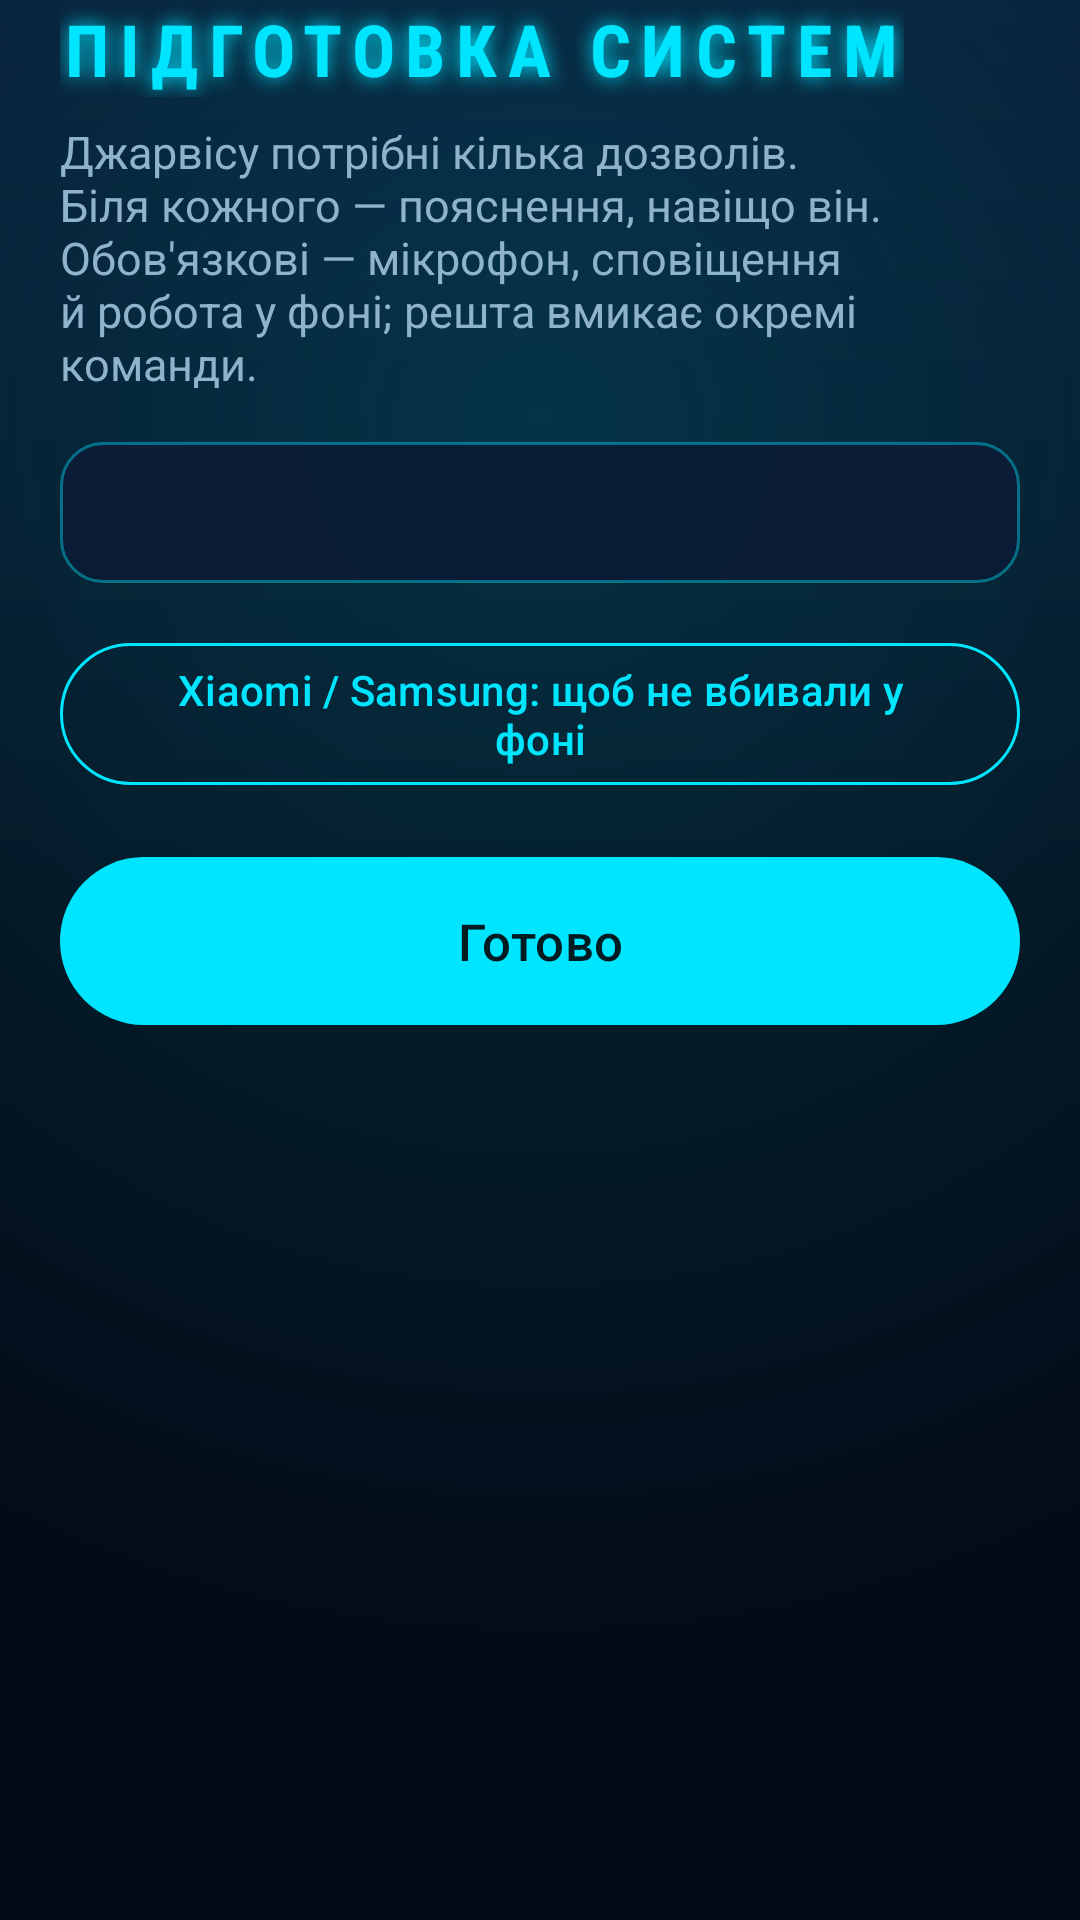

Write the Android layout XML for this screen, with the resource values it uses.
<!-- AndroidManifest.xml: application theme Theme.Jarvis -->
<!-- res/layout/activity_permissions.xml -->
<?xml version="1.0" encoding="utf-8"?>
<ScrollView xmlns:android="http://schemas.android.com/apk/res/android"
    android:layout_width="match_parent"
    android:layout_height="match_parent"
    android:background="@drawable/bg_hud"
    android:fillViewport="true">

    <LinearLayout
        android:id="@+id/content"
        android:layout_width="match_parent"
        android:layout_height="wrap_content"
        android:orientation="vertical"
        android:paddingStart="20dp"
        android:paddingEnd="20dp">

        <TextView
            android:layout_width="wrap_content"
            android:layout_height="wrap_content"
            android:fontFamily="sans-serif-condensed"
            android:letterSpacing="0.15"
            android:shadowColor="@color/jarvis_cyan"
            android:shadowRadius="16"
            android:text="ПІДГОТОВКА СИСТЕМ"
            android:textColor="@color/jarvis_cyan"
            android:textSize="24sp"
            android:textStyle="bold" />

        <TextView
            style="@style/Jarvis.Hint"
            android:layout_width="match_parent"
            android:layout_height="wrap_content"
            android:layout_marginTop="8dp"
            android:layout_marginBottom="16dp"
            android:text="Джарвісу потрібні кілька дозволів. Біля кожного — пояснення, навіщо він. Обов'язкові — мікрофон, сповіщення й робота у фоні; решта вмикає окремі команди."
            android:textSize="15sp" />

        <LinearLayout
            android:id="@+id/list"
            android:layout_width="match_parent"
            android:layout_height="wrap_content"
            android:orientation="vertical" />

        <TextView
            android:id="@+id/torchNote"
            style="@style/Jarvis.Card"
            android:layout_width="match_parent"
            android:layout_height="wrap_content"
            android:textColor="@color/jarvis_text_dim"
            android:textSize="14sp" />

        <com.google.android.material.button.MaterialButton
            android:id="@+id/btnVendor"
            style="@style/Jarvis.Button"
            android:layout_width="match_parent"
            android:layout_height="wrap_content"
            android:layout_marginTop="16dp"
            android:text="Xiaomi / Samsung: щоб не вбивали у фоні" />

        <com.google.android.material.button.MaterialButton
            android:id="@+id/btnDone"
            android:layout_width="match_parent"
            android:layout_height="64dp"
            android:layout_marginTop="16dp"
            android:text="Готово"
            android:textSize="17sp" />
    </LinearLayout>
</ScrollView>
<!-- resources referenced by this layout -->
<resources>
  <color name="jarvis_cyan">#FF00E5FF</color>
  <color name="jarvis_text_dim">#FF8FB3C9</color>
  <!-- drawable bg_hud (drawable) -->
  <?xml version="1.0" encoding="utf-8"?>
  <layer-list xmlns:android="http://schemas.android.com/apk/res/android">
      <item>
          <shape android:shape="rectangle">
              <gradient
                  android:angle="270"
                  android:startColor="@color/jarvis_bg2"
                  android:centerColor="@color/jarvis_bg"
                  android:endColor="@color/jarvis_bg" />
          </shape>
      </item>
      <item>
          <shape android:shape="rectangle">
              <gradient
                  android:type="radial"
                  android:centerX="0.5"
                  android:centerY="0.22"
                  android:gradientRadius="420dp"
                  android:startColor="#3300B8D4"
                  android:endColor="#0000E5FF" />
          </shape>
      </item>
  </layer-list>
  <style name="Jarvis.Button" parent="Widget.Material3.Button.OutlinedButton">
          <item name="strokeColor">@color/jarvis_cyan</item>
          <item name="android:textColor">@color/jarvis_cyan</item>
          <item name="android:layout_marginTop">8dp</item>
      </style>
  <style name="Jarvis.Card" parent="">
          <item name="android:background">@drawable/bg_card</item>
          <item name="android:padding">14dp</item>
          <item name="android:textColor">@color/jarvis_text</item>
          <item name="android:textSize">16sp</item>
      </style>
  <style name="Jarvis.Hint" parent="">
          <item name="android:textColor">@color/jarvis_text_dim</item>
          <item name="android:textSize">13sp</item>
          <item name="android:layout_marginTop">4dp</item>
      </style>
  <color name="jarvis_bg2">#FF08162E</color>
  <color name="jarvis_bg">#FF040A16</color>
  <!-- drawable bg_card (drawable) -->
  <?xml version="1.0" encoding="utf-8"?>
  <shape xmlns:android="http://schemas.android.com/apk/res/android" android:shape="rectangle">
      <solid android:color="@color/jarvis_panel" />
      <stroke android:width="1dp" android:color="@color/jarvis_stroke" />
      <corners android:radius="14dp" />
  </shape>
  <color name="jarvis_text">#FFE3F6FF</color>
  <color name="jarvis_on_cyan">#FF001B22</color>
  <color name="jarvis_cyan_dim">#FF4DD0E1</color>
  <color name="jarvis_amber">#FFFFC400</color>
  <color name="jarvis_red">#FFFF5252</color>
  <color name="jarvis_panel_solid">#FF0B1B36</color>
  <color name="jarvis_stroke">#6600E5FF</color>
  <color name="jarvis_panel">#E60B1B36</color>
</resources>
